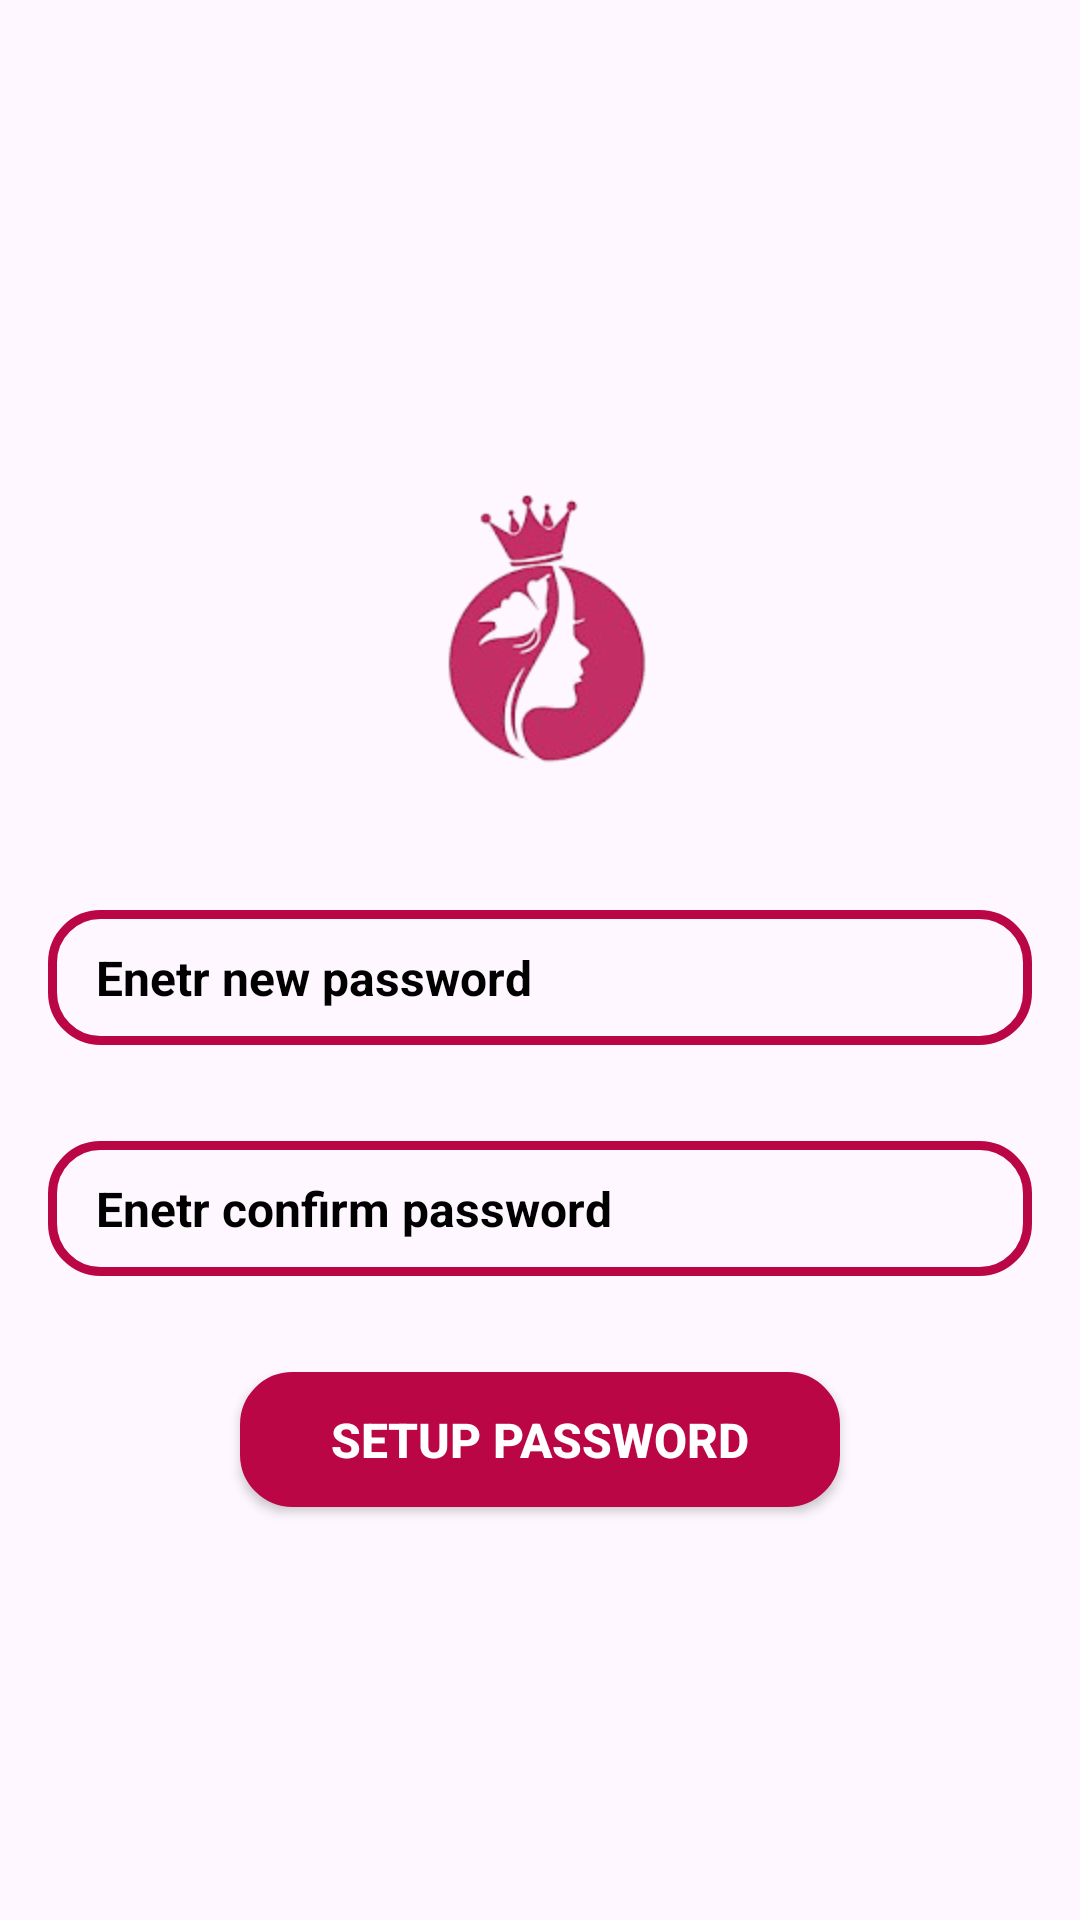

Reconstruct the res/layout file that produces this screen, plus the resources it refers to.
<!-- AndroidManifest.xml: application theme Theme.BeautyProduct -->
<!-- res/layout/activity_set_up_new_password.xml -->
<?xml version="1.0" encoding="utf-8"?>
<LinearLayout
    xmlns:android="http://schemas.android.com/apk/res/android"
    xmlns:app="http://schemas.android.com/apk/res-auto"
    xmlns:tools="http://schemas.android.com/tools"
    android:id="@+id/main"
    android:layout_width="match_parent"
    android:layout_height="match_parent"
    tools:context=".ConfirmMobilenoActivity"
    android:orientation="vertical"
    android:gravity="center"
    >
    <ImageView
        android:layout_width="150dp"
        android:layout_height="150dp"
        android:src="@drawable/logo"/>
    <EditText
        android:layout_width="match_parent"
        android:layout_height="45dp"
        android:id="@+id/etSetUpnewpassword"
        android:hint="Enetr new password"
        android:textColorHint="@color/black"
        android:textColor="@color/black"
        android:textSize="16dp"
        android:textStyle="bold"
        android:layout_margin="16dp"
        android:paddingLeft="16dp"
        android:background="@drawable/et_bg_shape"
        />

    <EditText
        android:layout_width="match_parent"
        android:layout_height="45dp"
        android:id="@+id/etSetUpconfirmpassword"
        android:hint="Enetr confirm password"
        android:textColorHint="@color/black"
        android:textColor="@color/black"
        android:textSize="16dp"
        android:textStyle="bold"
        android:layout_margin="16dp"
        android:paddingLeft="16dp"
        android:background="@drawable/et_bg_shape"
        />
    <androidx.appcompat.widget.AppCompatButton
        android:layout_width="200dp"
        android:layout_height="45dp"
        android:id="@+id/btnSetuppassword1"
        android:text="setup password"
        android:textColor="@color/white"
        android:background="@drawable/btn_bg_verify_otp"
        android:textStyle="bold"
        android:textSize="16dp"
        android:layout_marginTop="16dp"
        />

</LinearLayout>
<!-- resources referenced by this layout -->
<resources>
  <color name="black">#FF000000</color>
  <color name="white">#FFFFFFFF</color>
  <!-- drawable btn_bg_verify_otp (drawable) -->
  <?xml version="1.0" encoding="utf-8"?>
  <shape xmlns:android="http://schemas.android.com/apk/res/android">
  
      <stroke
          android:color="@color/pink"
          android:width="3dp"/>
      <corners
          android:radius="16dp"
          />
      <solid
          android:color="@color/pink"/>
  </shape>
  <!-- drawable et_bg_shape (drawable) -->
  <?xml version="1.0" encoding="utf-8"?>
  <shape xmlns:android="http://schemas.android.com/apk/res/android">
  <stroke
      android:width="3dp"
      android:color="@color/pink"/>
      <corners
          android:radius="16dp"/>
  </shape>
  <!-- drawable logo: png bitmap (drawable, 21174 bytes) -->
  <style name="Theme.BeautyProduct" parent="Base.Theme.BeautyProduct" />
  <color name="pink">#BA0644</color>
  <style name="Base.Theme.BeautyProduct" parent="Theme.Material3.DayNight.NoActionBar">
          
          
      </style>
</resources>
